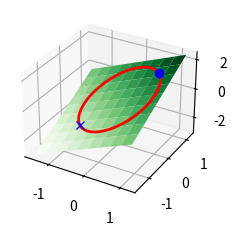

Write the Python code that produced this figure.

import numpy as np
import matplotlib as mpl
from mpl_toolkits.mplot3d import Axes3D
import matplotlib.pyplot as plt
from matplotlib import cm
from scipy.optimize import fsolve


def func(X):
    x = X[0]
    y = X[1]
    L = X[2] # this is the multiplier. lambda is a reserved keyword in python
    return x + y + L * (x**2 + y**2 - 1)

def dfunc(X):
    dLambda = np.zeros(len(X))
    h = 1e-3 # this is the step size used in the finite difference.
    for i in range(len(X)):
        dX = np.zeros(len(X))
        dX[i] = h
        dLambda[i] = (func(X+dX)-func(X-dX))/(2*h);
    return dLambda


# this is the max
X1 = fsolve(dfunc, [1, 1, 0])
print(X1, func(X1))

# this is the min
X2 = fsolve(dfunc, [-1, -1, 0])
print(X2, func(X2))

plt.style.use('_mpl-gallery')
x = np.arange(-1.5, 1.5, 0.3)
[X, Y] = np.meshgrid(x, x, sparse ="True")

fig = plt.figure()
ax = fig.add_subplot(projection = '3d')

ax.plot_surface(X, Y, X + Y, cmap=cm.Greens)

theta = np.linspace(0,2*np.pi);
R = 1.0
x1 = R * np.cos(theta)
y1 = R * np.sin(theta)

ax.plot(x1, y1, x1 + y1, 'r-',linewidth=2)
ax.plot(X1[0], X1[1], func(X1), 'o' , color="blue")
ax.plot(X2[0], X2[1], func(X2), 'x', color="blue")
plt.show()